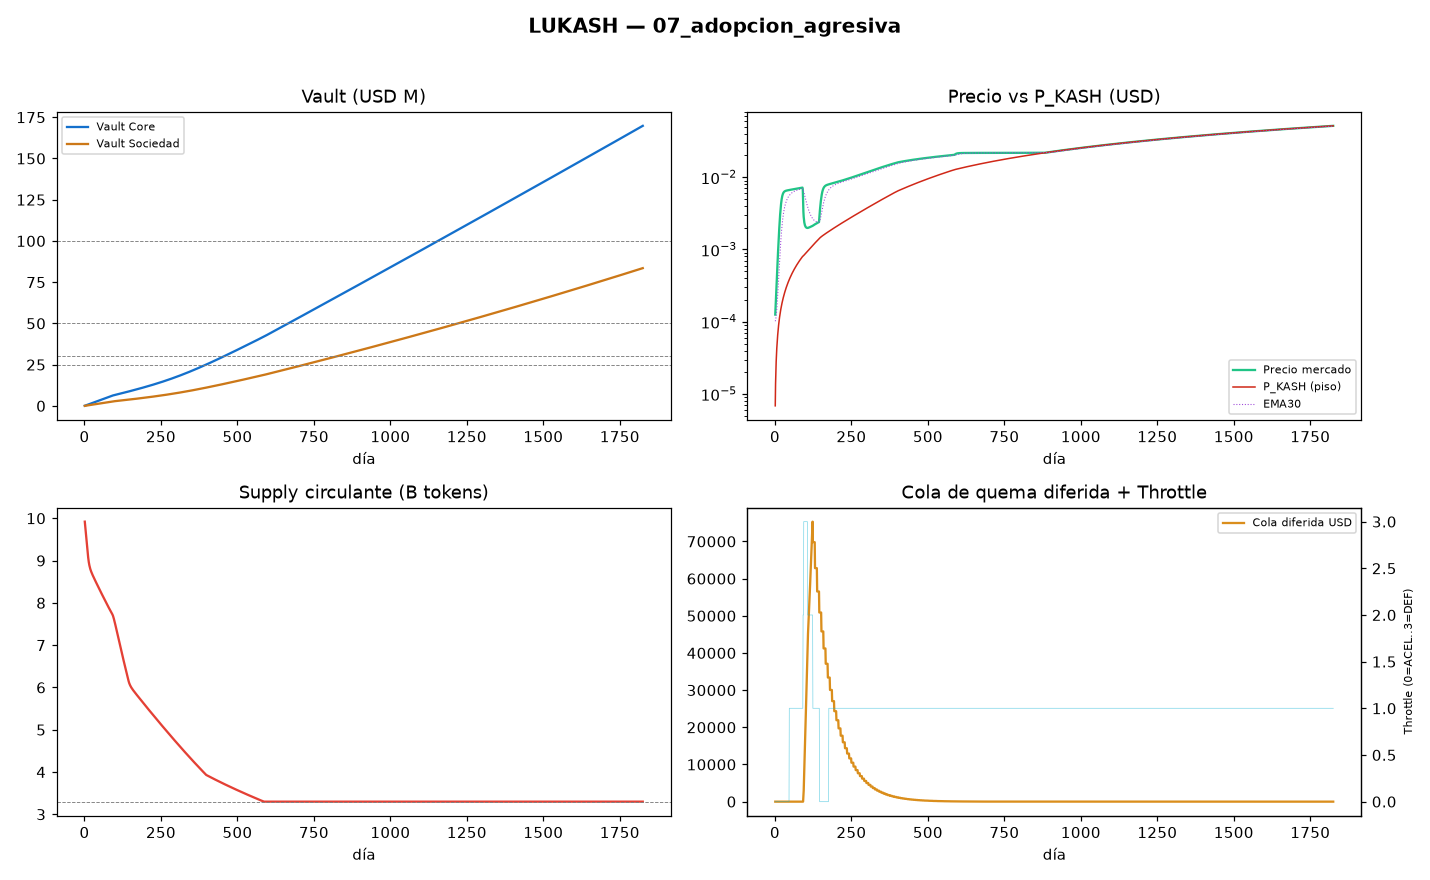

Data behind this chart, as committed beside it:
day, stage, motor_b, throttle, throttle_name, price, ema30, p_kash, price_over_pkash, supply, tokens_burned_total, vault_core_usd, vault_sociedad_usd, r_op_usd, burned_total_usd, recirculated_total_usd, staking_total_usd, om_total_usd, deferred_queue_usd, fee_total_usd, users, buy_pressure, sell_pressure, lp_depth_usd
1, 1, 0, 0, ACELERADO, 0.0001257, 0.0001017, 6.8602302328e-06, 18.32, 9920424403, 79575597, 68602, 29406, 0.9867, 98000, 0.0, 42000, 42000, 0.0, 280000, 0.0, 140000, 4000, 300000
2, 1, 0, 0, ACELERADO, 0.0001578, 0.0001053, 1.3830749722559896e-05, 11.41, 9841409656, 158590344, 137207, 58817, 2.96, 196000, 0.0, 84000, 84000, 0.0, 280000, 0.0, 140000, 4987, 300000
3, 1, 0, 0, ACELERADO, 0.0001979, 0.0001113, 2.0913042081386283e-05, 9.461, 9762934972, 237065028, 205814, 88234, 5.92, 294000, 0.0, 126000, 126000, 0.0, 280000, 0.0, 140000, 6211, 300000
4, 1, 0, 0, ACELERADO, 0.0002478, 0.0001201, 2.8108660442306437e-05, 8.815, 9684976091, 315023909, 274423, 117656, 9.867, 392000, 0.0, 168000, 168000, 0.0, 280000, 0.0, 140000, 7727, 300000
5, 1, 0, 0, ACELERADO, 0.0003098, 0.0001323, 3.541924453240021e-05, 8.746, 9607504591, 392495409, 343035, 147085, 14.8, 490000, 0.0, 210000, 210000, 0.0, 280000, 0.0, 140000, 9599, 300000
6, 1, 0, 0, ACELERADO, 0.0003864, 0.0001487, 4.2846542273721135e-05, 9.019, 9530487114, 469512886, 411648, 176518, 20.72, 588000, 0.0, 252000, 252000, 0.0, 280000, 0.0, 140000, 11905, 300000
7, 1, 0, 0, ACELERADO, 0.0004808, 0.0001701, 5.039243679761007e-05, 9.54, 9453884530, 546115470, 480264, 205958, 27.63, 686000, 0.0, 294000, 294000, 0.0, 280000, 0.0, 140000, 14731, 300000
8, 1, 0, 0, ACELERADO, 0.0005962, 0.0001976, 5.8058979733976204e-05, 10.27, 9377651076, 622348924, 548883, 235403, 35.52, 784000, 0.0, 336000, 336000, 0.0, 280000, 0.0, 140000, 18180, 300000
9, 1, 0, 0, ACELERADO, 0.0007365, 0.0002324, 6.58484314544177e-05, 11.18, 9301733541, 698266459, 617504, 264854, 44.41, 882000, 0.0, 378000, 378000, 0.0, 280000, 0.0, 140000, 22364, 300000
10, 1, 0, 0, ACELERADO, 0.0009054, 0.0002758, 7.376330850399689e-05, 12.27, 9226070622, 773929378, 686127, 294310, 54.27, 980000, 0.0, 420000, 420000, 0.0, 280000, 0.0, 140000, 27402, 300000
11, 1, 0, 0, ACELERADO, 0.001107, 0.0003294, 8.180643760581237e-05, 13.53, 9150592612, 849407388, 754752, 323772, 65.13, 1078000, 0.0, 462000, 462000, 0.0, 280000, 0.0, 140000, 33412, 300000
12, 1, 0, 0, ACELERADO, 0.001344, 0.0003948, 8.998101420125237e-05, 14.93, 9077654809, 922345191, 823380, 353240, 76.97, 1176000, 0.0, 504000, 504000, 0.0, 280000, 0.0, 140000, 40508, 300000
13, 1, 0, 0, ACELERADO, 0.001618, 0.0004738, 9.82643159253454e-05, 16.47, 9017096102, 982903898, 892010, 382713, 89.8, 1274000, 0.0, 546000, 546000, 0.0, 280000, 0.0, 140000, 48787, 300000
14, 1, 0, 0, ACELERADO, 0.001931, 0.0005678, 0.0001065, 18.13, 8966344490, 1033655510, 960642, 412193, 103.6, 1372000, 0.0, 588000, 588000, 0.0, 280000, 0.0, 140000, 58368, 300000
15, 1, 0, 0, ACELERADO, 0.00228, 0.0006782, 0.0001148, 19.86, 8923354167, 1076645833, 1029276, 441677, 118.4, 1470000, 0.0, 630000, 630000, 0.0, 280000, 0.0, 140000, 69255, 300000
16, 1, 0, 0, ACELERADO, 0.002659, 0.000806, 0.000123, 21.61, 8886497091, 1113502909, 1097913, 471168, 134.2, 1568000, 0.0, 672000, 672000, 0.0, 280000, 0.0, 140000, 81366, 300000
17, 1, 0, 0, ACELERADO, 0.003061, 0.0009515, 0.0001313, 23.31, 8854477172, 1145522828, 1166552, 500664, 151, 1666000, 0.0, 714000, 714000, 0.0, 280000, 0.0, 140000, 94514, 300000
18, 1, 0, 0, ACELERADO, 0.003473, 0.001114, 0.0001395, 24.9, 8826262478, 1173737522, 1235194, 530165, 168.8, 1764000, 0.0, 756000, 756000, 0.0, 280000, 0.0, 140000, 108400, 300000
19, 1, 0, 0, ACELERADO, 0.003884, 0.001293, 0.0001477, 26.29, 8801031770, 1198968230, 1303838, 559673, 187.5, 1862000, 0.0, 798000, 798000, 0.0, 280000, 0.0, 140000, 122627, 300000
20, 1, 0, 0, ACELERADO, 0.00428, 0.001486, 0.0001559, 27.44, 8778132345, 1221867655, 1372484, 589185, 207.3, 1960000, 0.0, 840000, 840000, 0.0, 280000, 0.0, 140000, 136738, 300000
21, 1, 0, 0, ACELERADO, 0.004648, 0.00169, 0.0001642, 28.31, 8757046742, 1242953258, 1441132, 618704, 228, 2058000, 0.0, 882000, 882000, 0.0, 280000, 0.0, 140000, 150267, 300000
22, 1, 0, 0, ACELERADO, 0.00498, 0.001902, 0.0001724, 28.88, 8737366295, 1262633705, 1509783, 648228, 249.7, 2156000, 0.0, 924000, 924000, 0.0, 280000, 0.0, 140000, 162801, 300000
23, 1, 0, 0, ACELERADO, 0.00527, 0.002119, 0.0001807, 29.17, 8718769920, 1281230080, 1578436, 677758, 272.4, 2254000, 0.0, 966000, 966000, 0.0, 280000, 0.0, 140000, 174033, 300000
24, 1, 0, 0, ACELERADO, 0.005517, 0.002338, 0.0001889, 29.2, 8701006915, 1298993085, 1647091, 707294, 296.1, 2352000, 0.0, 1008000, 1008000, 0.0, 280000, 0.0, 140000, 183786, 300000
25, 1, 0, 0, ACELERADO, 0.005723, 0.002557, 0.0001972, 29.02, 8683882872, 1316117128, 1715748, 736835, 320.8, 2450000, 0.0, 1050000, 1050000, 0.0, 280000, 0.0, 140000, 192017, 300000
26, 1, 0, 0, ACELERADO, 0.005891, 0.002772, 0.0002055, 28.67, 8667248094, 1332751906, 1784408, 766382, 346.4, 2548000, 0.0, 1092000, 1092000, 0.0, 280000, 0.0, 140000, 198790, 300000
27, 1, 0, 0, ACELERADO, 0.006027, 0.002982, 0.0002138, 28.19, 8650988078, 1349011922, 1853071, 795935, 373.1, 2646000, 0.0, 1134000, 1134000, 0.0, 280000, 0.0, 140000, 204244, 300000
28, 1, 0, 0, ACELERADO, 0.006136, 0.003185, 0.0002221, 27.62, 8635015779, 1364984221, 1921735, 825493, 400.7, 2744000, 0.0, 1176000, 1176000, 0.0, 280000, 0.0, 140000, 208560, 300000
29, 1, 0, 0, ACELERADO, 0.006222, 0.003381, 0.0002305, 26.99, 8619265367, 1380734633, 1990402, 855057, 429.4, 2842000, 0.0, 1218000, 1218000, 0.0, 280000, 0.0, 140000, 211925, 300000
30, 1, 0, 0, ACELERADO, 0.006291, 0.003569, 0.0002389, 26.33, 8603687279, 1396312721, 2059071, 884627, 459, 2940000, 0.0, 1260000, 1260000, 0.0, 280000, 0.0, 140000, 214518, 300000
31, 1, 0, 0, ACELERADO, 0.006346, 0.003748, 0.0002473, 25.66, 8588244330, 1411755670, 2127742, 914202, 489.6, 3038000, 0.0, 1302000, 1302000, 0.0, 280000, 0.0, 140000, 216499, 300000
32, 1, 0, 0, ACELERADO, 0.00639, 0.003919, 0.0002557, 24.99, 8572908696, 1427091304, 2196416, 943783, 521.2, 3136000, 0.0, 1344000, 1344000, 0.0, 280000, 0.0, 140000, 218002, 300000
33, 1, 0, 0, ACELERADO, 0.006427, 0.00408, 0.0002642, 24.32, 8557659607, 1442340393, 2265092, 973370, 553.7, 3234000, 0.0, 1386000, 1386000, 0.0, 280000, 0.0, 140000, 219135, 300000
34, 1, 0, 0, ACELERADO, 0.006457, 0.004234, 0.0002727, 23.68, 8542481577, 1457518423, 2333770, 1002962, 587.3, 3332000, 0.0, 1428000, 1428000, 0.0, 280000, 0.0, 140000, 219987, 300000
35, 1, 0, 0, ACELERADO, 0.006482, 0.004379, 0.0002812, 23.05, 8527363077, 1472636923, 2402451, 1032560, 621.9, 3430000, 0.0, 1470000, 1470000, 0.0, 280000, 0.0, 140000, 220625, 300000
36, 1, 0, 0, ACELERADO, 0.006504, 0.004516, 0.0002898, 22.44, 8512295525, 1487704475, 2471134, 1062164, 657.4, 3528000, 0.0, 1512000, 1512000, 0.0, 280000, 0.0, 140000, 221102, 300000
37, 1, 0, 0, ACELERADO, 0.006523, 0.004645, 0.0002984, 21.86, 8497272538, 1502727462, 2539819, 1091773, 693.9, 3626000, 0.0, 1554000, 1554000, 0.0, 280000, 0.0, 140000, 221457, 300000
38, 1, 0, 0, ACELERADO, 0.006541, 0.004768, 0.000307, 21.31, 8482289366, 1517710634, 2608507, 1121388, 731.5, 3724000, 0.0, 1596000, 1596000, 0.0, 280000, 0.0, 140000, 221722, 300000
39, 1, 0, 0, ACELERADO, 0.006557, 0.004883, 0.0003156, 20.77, 8467342475, 1532657525, 2677197, 1151009, 770, 3822000, 0.0, 1638000, 1638000, 0.0, 280000, 0.0, 140000, 221919, 300000
40, 1, 0, 0, ACELERADO, 0.006571, 0.004992, 0.0003243, 20.26, 8452429231, 1547570769, 2745889, 1180635, 809.5, 3920000, 0.0, 1680000, 1680000, 0.0, 280000, 0.0, 140000, 222066, 300000
41, 1, 0, 0, ACELERADO, 0.006585, 0.005095, 0.000333, 19.78, 8437547669, 1562452331, 2814583, 1210267, 849.9, 4018000, 0.0, 1722000, 1722000, 0.0, 280000, 0.0, 140000, 222175, 300000
42, 1, 0, 0, ACELERADO, 0.006599, 0.005192, 0.0003417, 19.31, 8422696322, 1577303678, 2883280, 1239905, 891.4, 4116000, 0.0, 1764000, 1764000, 0.0, 280000, 0.0, 140000, 222256, 300000
43, 1, 0, 0, ACELERADO, 0.006612, 0.005283, 0.0003505, 18.86, 8407874091, 1592125909, 2951979, 1269548, 933.9, 4214000, 0.0, 1806000, 1806000, 0.0, 280000, 0.0, 140000, 222316, 300000
44, 1, 0, 0, ACELERADO, 0.006624, 0.00537, 0.0003593, 18.44, 8393080147, 1606919853, 3020680, 1299197, 977.3, 4312000, 0.0, 1848000, 1848000, 0.0, 280000, 0.0, 140000, 222361, 300000
45, 1, 0, 0, ACELERADO, 0.006637, 0.005452, 0.0003681, 18.03, 8378313867, 1621686133, 3089384, 1328852, 1022, 4410000, 0.0, 1890000, 1890000, 0.0, 280000, 0.0, 140000, 222394, 300000
46, 1, 0, 0, ACELERADO, 0.006649, 0.005529, 0.0003769, 17.64, 8363574776, 1636425224, 3158090, 1358513, 1067, 4508000, 0.0, 1932000, 1932000, 0.0, 280000, 0.0, 140000, 222419, 300000
47, 1, 0, 1, NORMAL, 0.006661, 0.005602, 0.0003858, 17.27, 8348862510, 1651137490, 3226798, 1388179, 1114, 4606000, 0.0, 1974000, 1974000, 0.0, 280000, 0.0, 140000, 222437, 300000
48, 1, 0, 1, NORMAL, 0.006673, 0.005671, 0.0003947, 16.91, 8334176788, 1665823212, 3295509, 1417851, 1161, 4704000, 0.0, 2016000, 2016000, 0.0, 280000, 0.0, 140000, 222451, 300000
49, 1, 0, 1, NORMAL, 0.006685, 0.005736, 0.0004037, 16.56, 8319517391, 1680482609, 3364222, 1447528, 1209, 4802000, 0.0, 2058000, 2058000, 0.0, 280000, 0.0, 140000, 222461, 300000
50, 1, 0, 1, NORMAL, 0.006697, 0.005798, 0.0004126, 16.23, 8304884144, 1695115856, 3432937, 1477211, 1259, 4900000, 0.0, 2100000, 2100000, 0.0, 280000, 0.0, 140000, 222468, 300000
51, 1, 0, 1, NORMAL, 0.006709, 0.005857, 0.0004216, 15.91, 8290276905, 1709723095, 3501655, 1506900, 1309, 4998000, 0.0, 2142000, 2142000, 0.0, 280000, 0.0, 140000, 222474, 300000
52, 1, 0, 1, NORMAL, 0.006721, 0.005913, 0.0004307, 15.61, 8275695559, 1724304441, 3570374, 1536595, 1360, 5096000, 0.0, 2184000, 2184000, 0.0, 280000, 0.0, 140000, 222478, 300000
53, 1, 0, 1, NORMAL, 0.006733, 0.005966, 0.0004397, 15.31, 8261140007, 1738859993, 3639097, 1566295, 1413, 5194000, 0.0, 2226000, 2226000, 0.0, 280000, 0.0, 140000, 222481, 300000
54, 1, 0, 1, NORMAL, 0.006745, 0.006016, 0.0004488, 15.03, 8246610166, 1753389834, 3707821, 1596001, 1466, 5292000, 0.0, 2268000, 2268000, 0.0, 280000, 0.0, 140000, 222483, 300000
55, 1, 0, 1, NORMAL, 0.006757, 0.006064, 0.000458, 14.75, 8232105962, 1767894038, 3776548, 1625713, 1520, 5390000, 0.0, 2310000, 2310000, 0.0, 280000, 0.0, 140000, 222485, 300000
56, 1, 0, 1, NORMAL, 0.006769, 0.006109, 0.0004671, 14.49, 8217627328, 1782372672, 3845277, 1655431, 1576, 5488000, 0.0, 2352000, 2352000, 0.0, 280000, 0.0, 140000, 222486, 300000
57, 1, 0, 1, NORMAL, 0.006781, 0.006153, 0.0004763, 14.24, 8203174204, 1796825796, 3914008, 1685154, 1632, 5586000, 0.0, 2394000, 2394000, 0.0, 280000, 0.0, 140000, 222487, 300000
58, 1, 0, 1, NORMAL, 0.006793, 0.006194, 0.0004855, 13.99, 8188746533, 1811253467, 3982742, 1714882, 1689, 5684000, 0.0, 2436000, 2436000, 0.0, 280000, 0.0, 140000, 222488, 300000
59, 1, 0, 1, NORMAL, 0.006804, 0.006233, 0.0004948, 13.75, 8174344262, 1825655738, 4051478, 1744617, 1748, 5782000, 0.0, 2478000, 2478000, 0.0, 280000, 0.0, 140000, 222488, 300000
60, 1, 0, 1, NORMAL, 0.006816, 0.006271, 0.000504, 13.52, 8159967340, 1840032660, 4120216, 1774357, 1807, 5880000, 0.0, 2520000, 2520000, 0.0, 280000, 0.0, 140000, 222489, 300000
... 1,765 more rows
